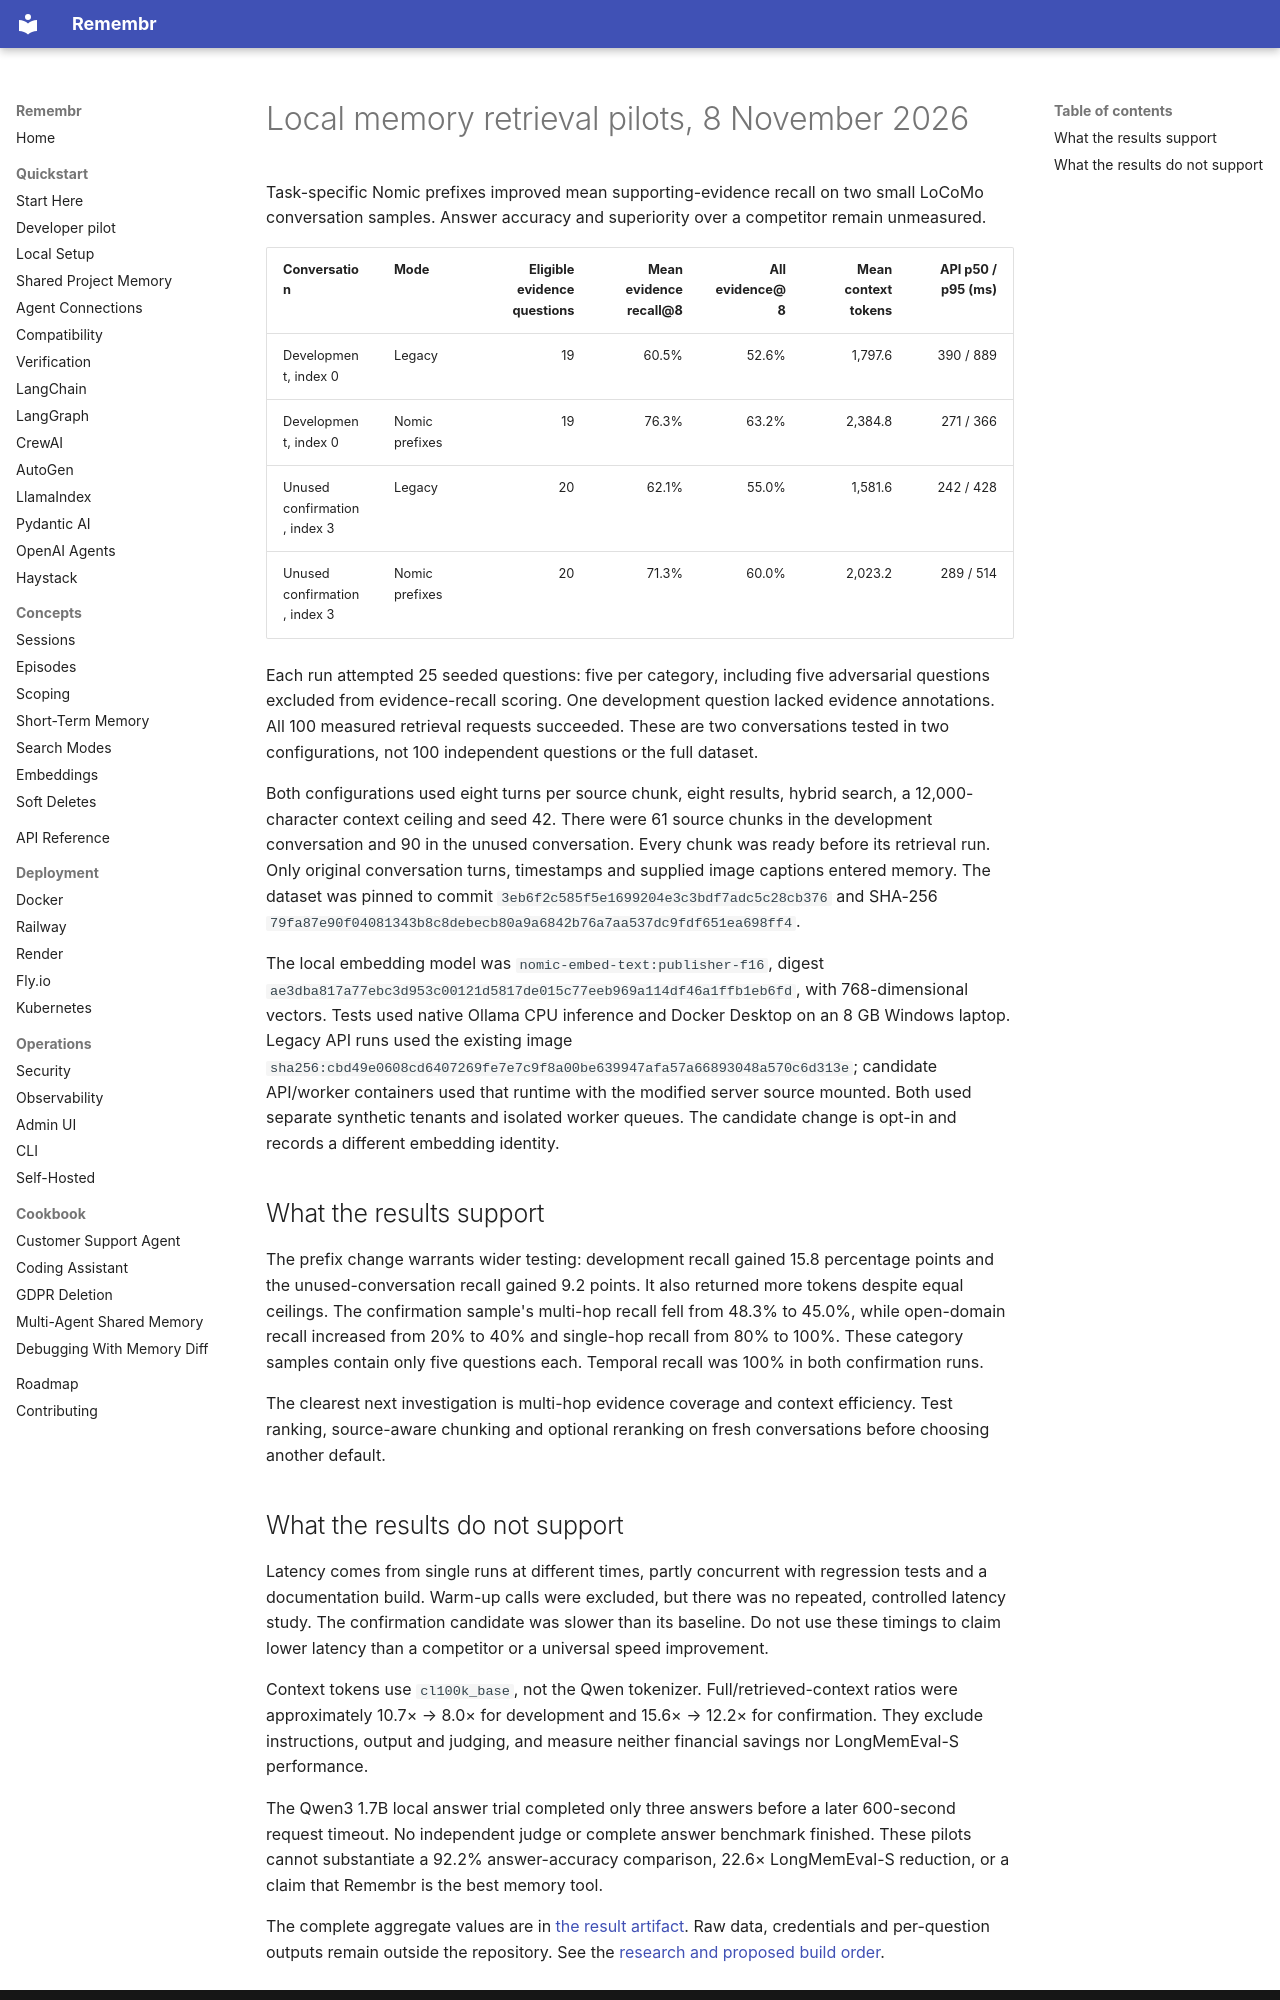

repository: emartai/remembr · page: research/local-memory-pilots-2026-11-08/index.html · generator: mkdocs

# Local memory retrieval pilots, 8 November 2026

Task-specific Nomic prefixes improved mean supporting-evidence recall on two
small LoCoMo conversation samples. Answer accuracy and superiority over a
competitor remain unmeasured.

| Conversation | Mode | Eligible evidence questions | Mean evidence recall@8 | All evidence@8 | Mean context tokens | API p50 / p95 (ms) |
| --- | --- | ---: | ---: | ---: | ---: | ---: |
| Development, index 0 | Legacy | 19 | 60.5% | 52.6% | 1,797.6 | 390 / 889 |
| Development, index 0 | Nomic prefixes | 19 | 76.3% | 63.2% | 2,384.8 | 271 / 366 |
| Unused confirmation, index 3 | Legacy | 20 | 62.1% | 55.0% | 1,581.6 | 242 / 428 |
| Unused confirmation, index 3 | Nomic prefixes | 20 | 71.3% | 60.0% | 2,023.2 | 289 / 514 |

Each run attempted 25 seeded questions: five per category, including five
adversarial questions excluded from evidence-recall scoring. One development
question lacked evidence annotations. All 100 measured retrieval requests
succeeded. These are two conversations tested in two configurations, not 100
independent questions or the full dataset.

Both configurations used eight turns per source chunk, eight results, hybrid
search, a 12,000-character context ceiling and seed 42. There were 61 source
chunks in the development conversation and 90 in the unused conversation.
Every chunk was ready before its retrieval run. Only original conversation
turns, timestamps and supplied image captions entered memory. The dataset was
pinned to commit `3eb6f2c585f5e1699204e3c3bdf7adc5c28cb376` and SHA-256
`79fa87e90f04081343b8c8debecb80a9a6842b76a7aa537dc9fdf651ea698ff4`.

The local embedding model was `nomic-embed-text:publisher-f16`, digest
`ae3dba817a77ebc3d953c00121d5817de015c77eeb969a114df46a1ffb1eb6fd`,
with 768-dimensional vectors. Tests used native Ollama CPU inference and Docker
Desktop on an 8 GB Windows laptop. Legacy API runs used the existing image
`sha256:cbd49e0608cd6407269fe7e7c9f8a00be639947afa57a66893048a570c6d313e`;
candidate API/worker containers used that runtime with the modified server
source mounted. Both used separate synthetic tenants and isolated worker queues.
The candidate change is opt-in and records a different embedding identity.

## What the results support

The prefix change warrants wider testing: development recall gained 15.8
percentage points and the unused-conversation recall gained 9.2 points. It also
returned more tokens despite equal ceilings. The confirmation sample's multi-hop
recall fell from 48.3% to 45.0%, while open-domain recall increased from 20% to
40% and single-hop recall from 80% to 100%. These category samples contain only
five questions each. Temporal recall was 100% in both confirmation runs.

The clearest next investigation is multi-hop evidence coverage and context
efficiency. Test ranking, source-aware chunking and optional reranking on fresh
conversations before choosing another default.
